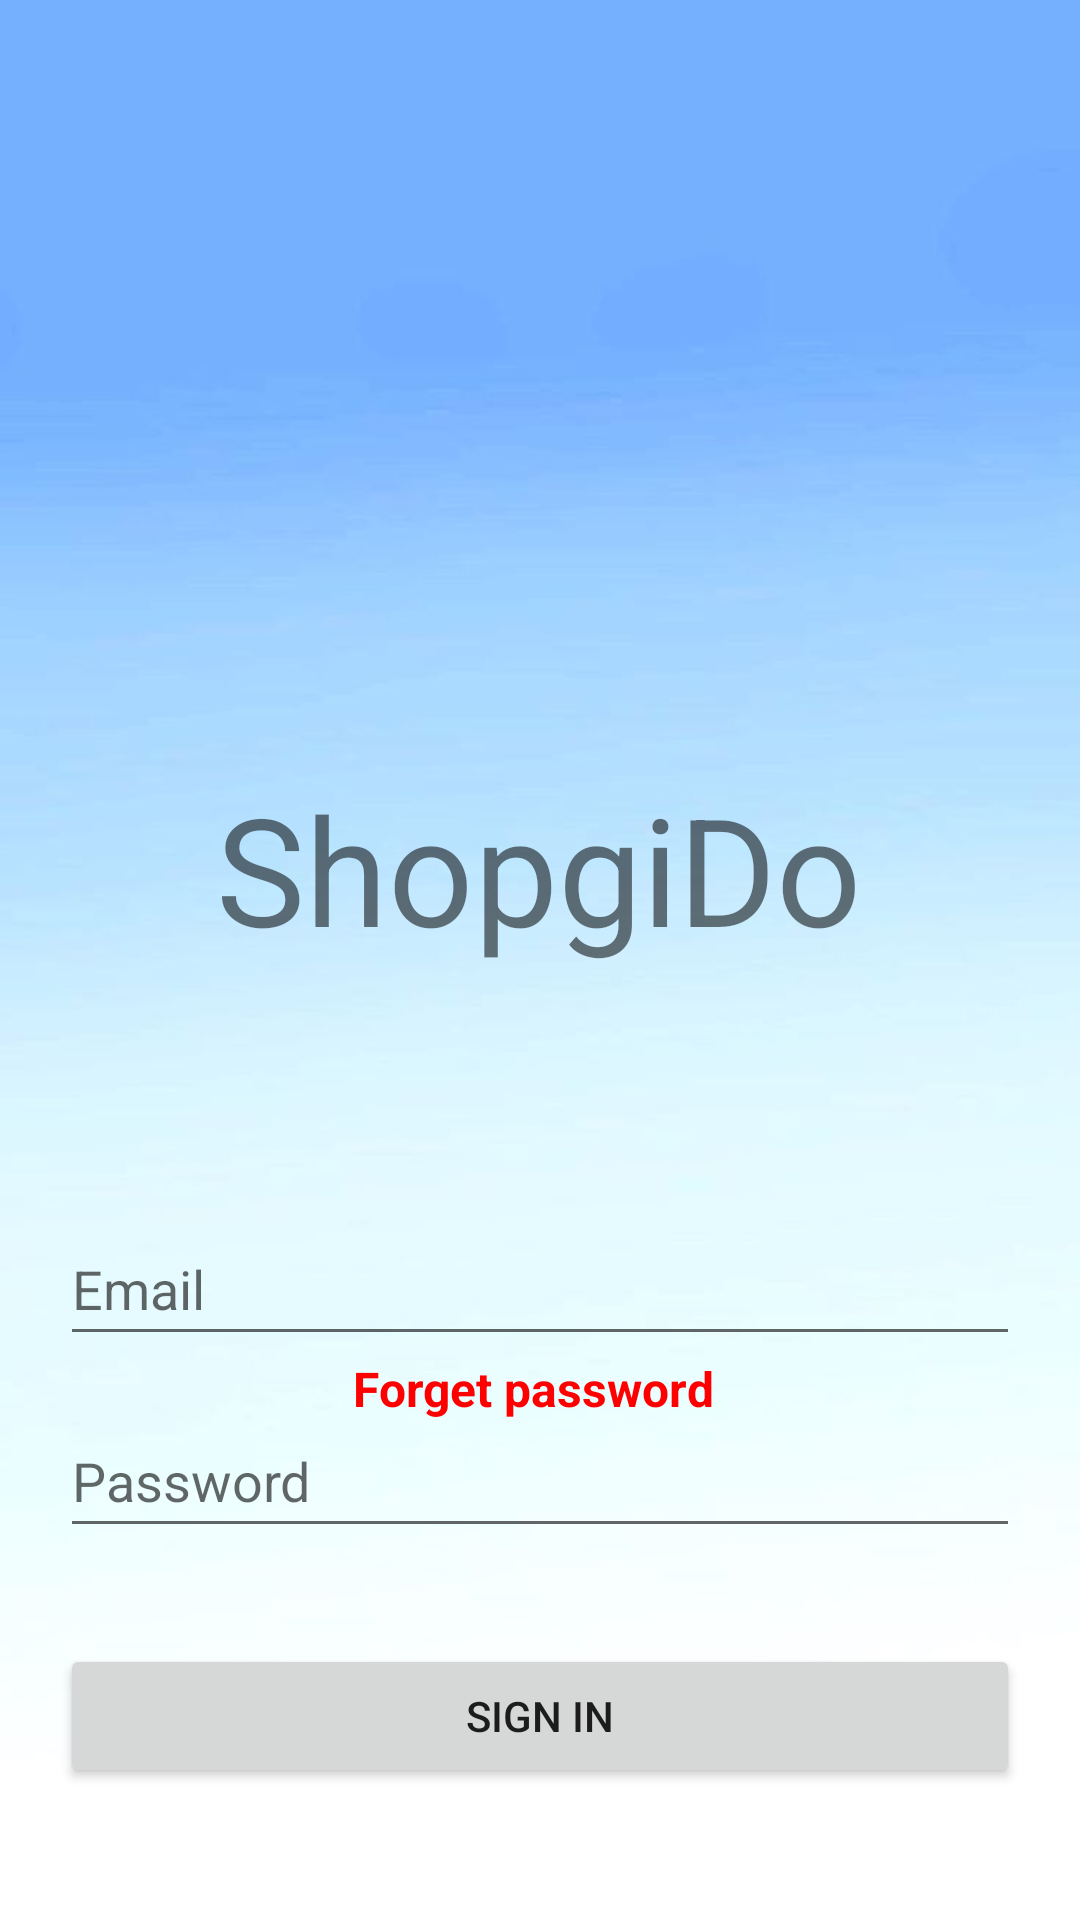

This screen was rendered from an Android layout file. Write that file and the resources it references.
<!-- AndroidManifest.xml: application theme Theme.Prm_Ecommerce -->
<!-- res/layout/activity_login.xml -->
<?xml version="1.0" encoding="utf-8"?>
<androidx.constraintlayout.widget.ConstraintLayout xmlns:android="http://schemas.android.com/apk/res/android"
    xmlns:app="http://schemas.android.com/apk/res-auto"
    xmlns:tools="http://schemas.android.com/tools"
    android:layout_width="match_parent"
    android:layout_height="match_parent"
    android:orientation="vertical"
    android:padding="20dp"
    android:gravity="center"
    android:background="@drawable/background_login"
    >

    <EditText
        android:id="@+id/edt_email_si"
        android:layout_width="match_parent"
        android:layout_height="48dp"
        android:layout_marginTop="384dp"
        android:drawableLeft="@drawable/baseline_email_24"
        android:hint="Email"
        android:imeOptions="actionNext"
        android:inputType="textEmailAddress"
        android:maxLength="50"
        android:textColor="@color/black"
        app:layout_constraintEnd_toEndOf="parent"
        app:layout_constraintHorizontal_bias="0.0"
        app:layout_constraintStart_toStartOf="parent"
        app:layout_constraintTop_toTopOf="parent" />

    <EditText
        android:id="@+id/edt_pass_si"
        android:layout_width="match_parent"
        android:layout_height="48dp"
        android:layout_marginTop="16dp"
        android:drawableLeft="@drawable/baseline_key_24"
        android:hint="Password"
        android:imeOptions="actionDone"
        android:inputType="textPassword"
        android:maxLength="50"
        android:textColor="@color/black"
        app:layout_constraintEnd_toEndOf="parent"
        app:layout_constraintHorizontal_bias="1.0"
        app:layout_constraintStart_toStartOf="parent"
        app:layout_constraintTop_toBottomOf="@+id/edt_email_si" />

    <Button
        android:id="@+id/btn_login"
        android:layout_width="match_parent"
        android:layout_height="wrap_content"

        android:layout_marginTop="32dp"
        android:text="Sign In"
        app:layout_constraintEnd_toEndOf="parent"
        app:layout_constraintHorizontal_bias="1.0"
        app:layout_constraintStart_toStartOf="parent"
        app:layout_constraintTop_toBottomOf="@+id/edt_pass_si" />

    <TextView
        android:id="@+id/createText"
        android:layout_width="223dp"
        android:layout_height="35dp"
        android:layout_marginTop="84dp"
        android:text="New account?  Create here"
        android:textSize="18sp"
        app:layout_constraintEnd_toEndOf="parent"
        app:layout_constraintHorizontal_bias="0.459"
        app:layout_constraintStart_toStartOf="parent"
        app:layout_constraintTop_toTopOf="@+id/btn_login" />

    <TextView
        android:id="@+id/txtForgetPassRe"
        android:layout_width="217dp"
        android:layout_height="42dp"
        android:layout_marginBottom="136dp"

        android:gravity="center"
        android:text="Forget password"
        android:textColor="#FF0000"
        android:textSize="16dp"
        android:textStyle="bold"
        app:layout_constraintBottom_toBottomOf="parent"
        app:layout_constraintEnd_toEndOf="parent"
        app:layout_constraintHorizontal_bias="0.48"
        app:layout_constraintStart_toStartOf="parent" />

    <TextView
        android:id="@+id/textView12"
        android:layout_width="236dp"
        android:layout_height="102dp"
        android:layout_marginTop="236dp"
        android:text="ShopgiDo"
        android:textAlignment="center"
        android:textSize="50dp"
        app:layout_constraintEnd_toEndOf="parent"
        app:layout_constraintHorizontal_bias="0.496"
        app:layout_constraintStart_toStartOf="parent"
        app:layout_constraintTop_toTopOf="parent" />


</androidx.constraintlayout.widget.ConstraintLayout>
<!-- resources referenced by this layout -->
<resources>
  <!-- drawable background_login: png bitmap (drawable, 71399 bytes) -->
  <style name="Theme.Prm_Ecommerce" parent="Base.Theme.Prm_Ecommerce" />
  <style name="Base.Theme.Prm_Ecommerce" parent="Theme.MaterialComponents.DayNight.NoActionBar">
          
          
      </style>
  <!-- not gathered from this repository: default colours our renderer supplied (Android Studio template values) -->
  <color name="black">#FF000000</color>
</resources>
